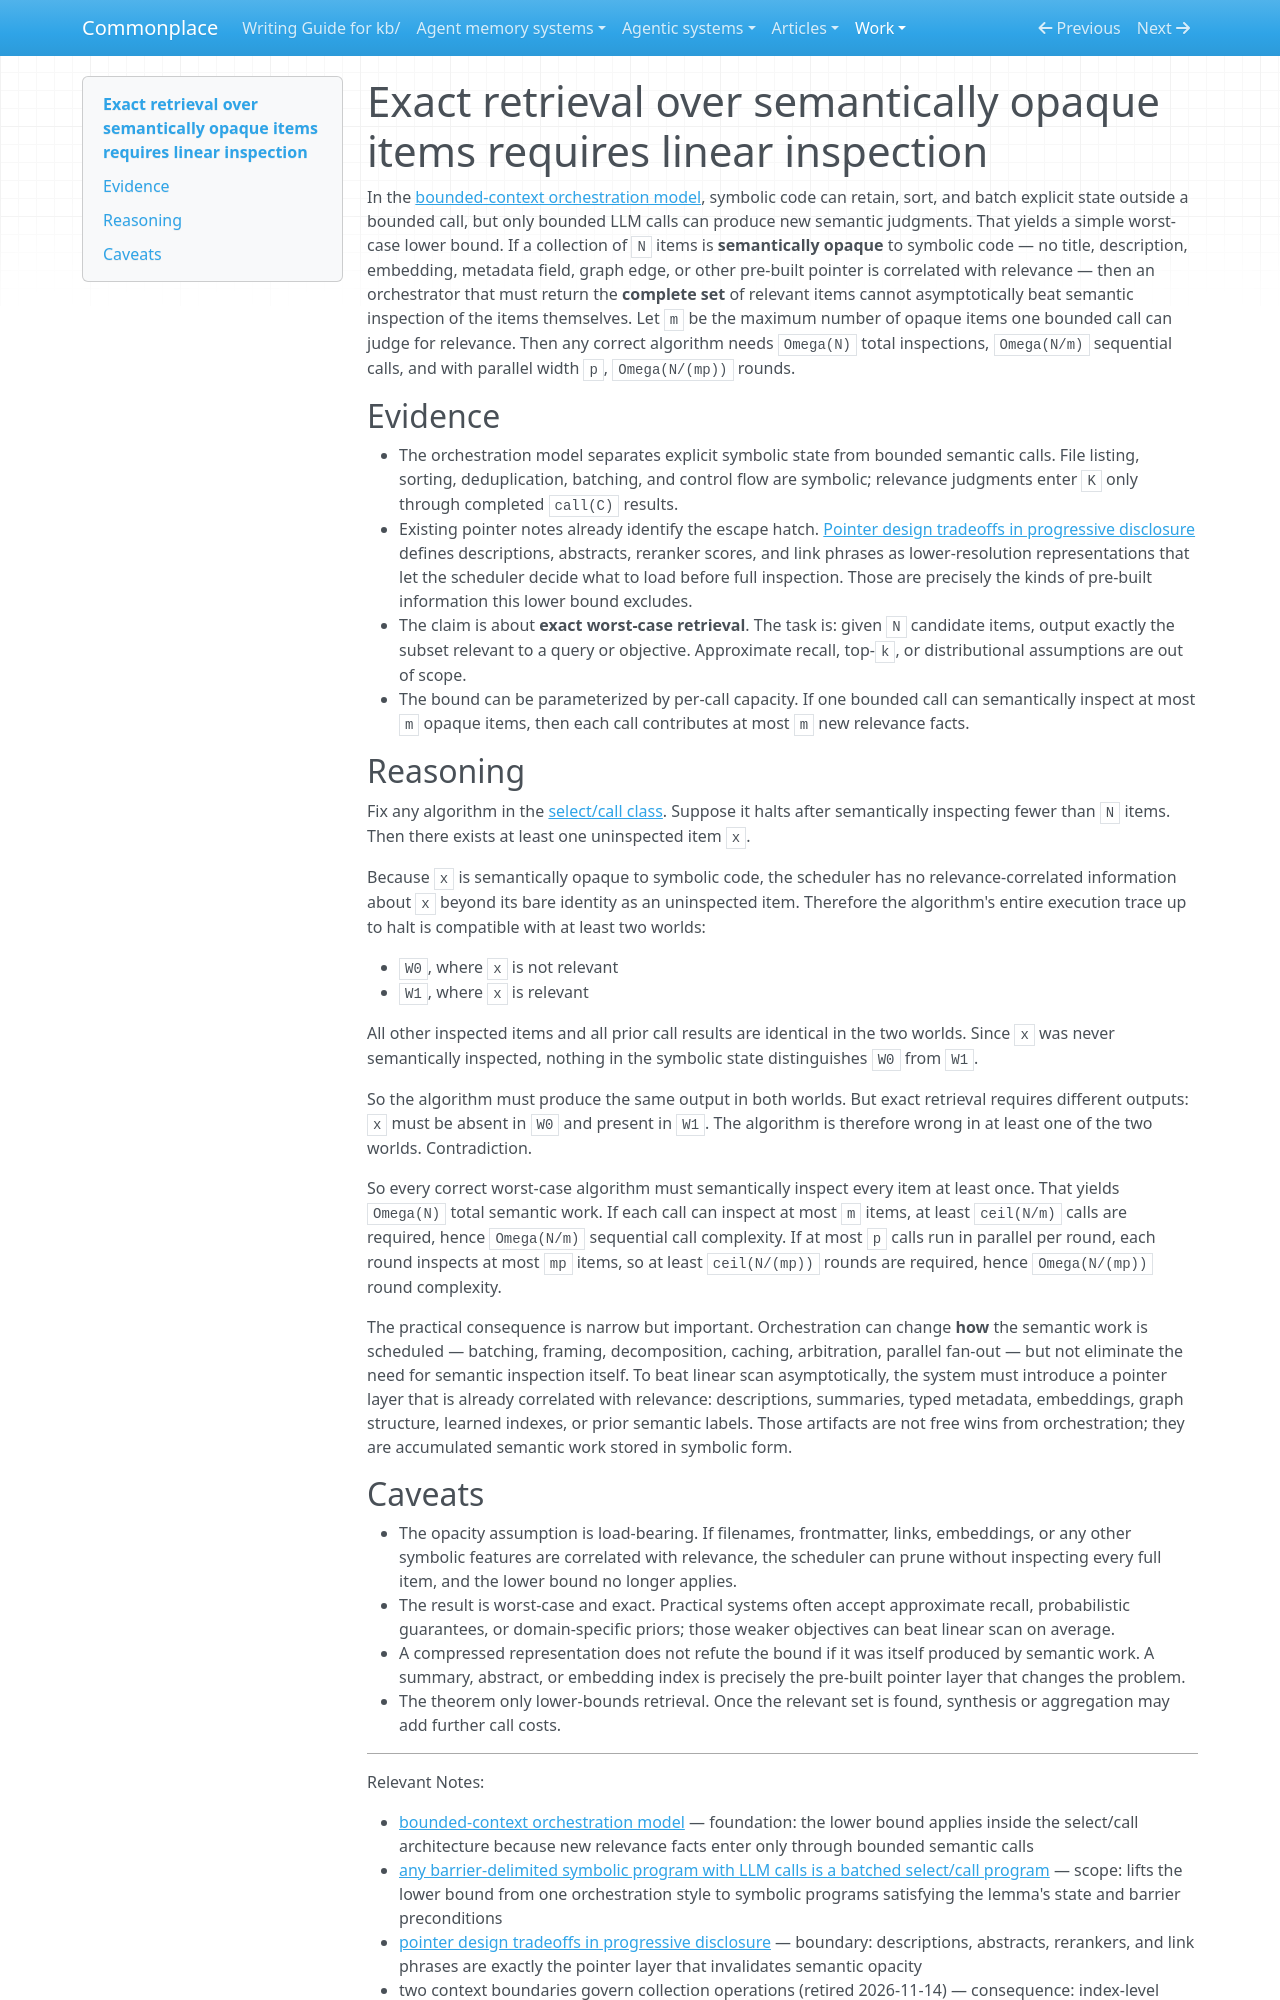

repository: zby/commonplace · page: work/agent-complexity-theory/exact-retrieval-over-semantically-opaque-items-requires-linear/index.html · generator: mkdocs

---
description: Worst-case lower bound for opaque retrieval — without a pre-built pointer layer, exact discovery of all relevant items requires linear semantic inspection
type: theory/types/structured-claim.md
traits: []
tags: [computational-model, context-engineering]
---

# Exact retrieval over semantically opaque items requires linear inspection

In the [bounded-context orchestration model](../../theory/bounded-context-orchestration-model.md), symbolic code can retain, sort, and batch explicit state outside a bounded call, but only bounded LLM calls can produce new semantic judgments. That yields a simple worst-case lower bound. If a collection of `N` items is **semantically opaque** to symbolic code — no title, description, embedding, metadata field, graph edge, or other pre-built pointer is correlated with relevance — then an orchestrator that must return the **complete set** of relevant items cannot asymptotically beat semantic inspection of the items themselves. Let `m` be the maximum number of opaque items one bounded call can judge for relevance. Then any correct algorithm needs `Omega(N)` total inspections, `Omega(N/m)` sequential calls, and with parallel width `p`, `Omega(N/(mp))` rounds.

## Evidence

- The orchestration model separates explicit symbolic state from bounded semantic calls. File listing, sorting, deduplication, batching, and control flow are symbolic; relevance judgments enter `K` only through completed `call(C)` results.
- Existing pointer notes already identify the escape hatch. [Pointer design tradeoffs in progressive disclosure](../../theory/pointer-design-tradeoffs-in-progressive-disclosure.md) defines descriptions, abstracts, reranker scores, and link phrases as lower-resolution representations that let the scheduler decide what to load before full inspection. Those are precisely the kinds of pre-built information this lower bound excludes.
- The claim is about **exact worst-case retrieval**. The task is: given `N` candidate items, output exactly the subset relevant to a query or objective. Approximate recall, top-`k`, or distributional assumptions are out of scope.
- The bound can be parameterized by per-call capacity. If one bounded call can semantically inspect at most `m` opaque items, then each call contributes at most `m` new relevance facts.

## Reasoning

Fix any algorithm in the [select/call class](../../theory/any-symbolic-program-with-llm-calls-is-a-select-call-program.md). Suppose it halts after semantically inspecting fewer than `N` items. Then there exists at least one uninspected item `x`.

Because `x` is semantically opaque to symbolic code, the scheduler has no relevance-correlated information about `x` beyond its bare identity as an uninspected item. Therefore the algorithm's entire execution trace up to halt is compatible with at least two worlds:

- `W0`, where `x` is not relevant
- `W1`, where `x` is relevant

All other inspected items and all prior call results are identical in the two worlds. Since `x` was never semantically inspected, nothing in the symbolic state distinguishes `W0` from `W1`.

So the algorithm must produce the same output in both worlds. But exact retrieval requires different outputs: `x` must be absent in `W0` and present in `W1`. The algorithm is therefore wrong in at least one of the two worlds. Contradiction.

So every correct worst-case algorithm must semantically inspect every item at least once. That yields `Omega(N)` total semantic work. If each call can inspect at most `m` items, at least `ceil(N/m)` calls are required, hence `Omega(N/m)` sequential call complexity. If at most `p` calls run in parallel per round, each round inspects at most `mp` items, so at least `ceil(N/(mp))` rounds are required, hence `Omega(N/(mp))` round complexity.

The practical consequence is narrow but important. Orchestration can change **how** the semantic work is scheduled — batching, framing, decomposition, caching, arbitration, parallel fan-out — but not eliminate the need for semantic inspection itself. To beat linear scan asymptotically, the system must introduce a pointer layer that is already correlated with relevance: descriptions, summaries, typed metadata, embeddings, graph structure, learned indexes, or prior semantic labels. Those artifacts are not free wins from orchestration; they are accumulated semantic work stored in symbolic form.
